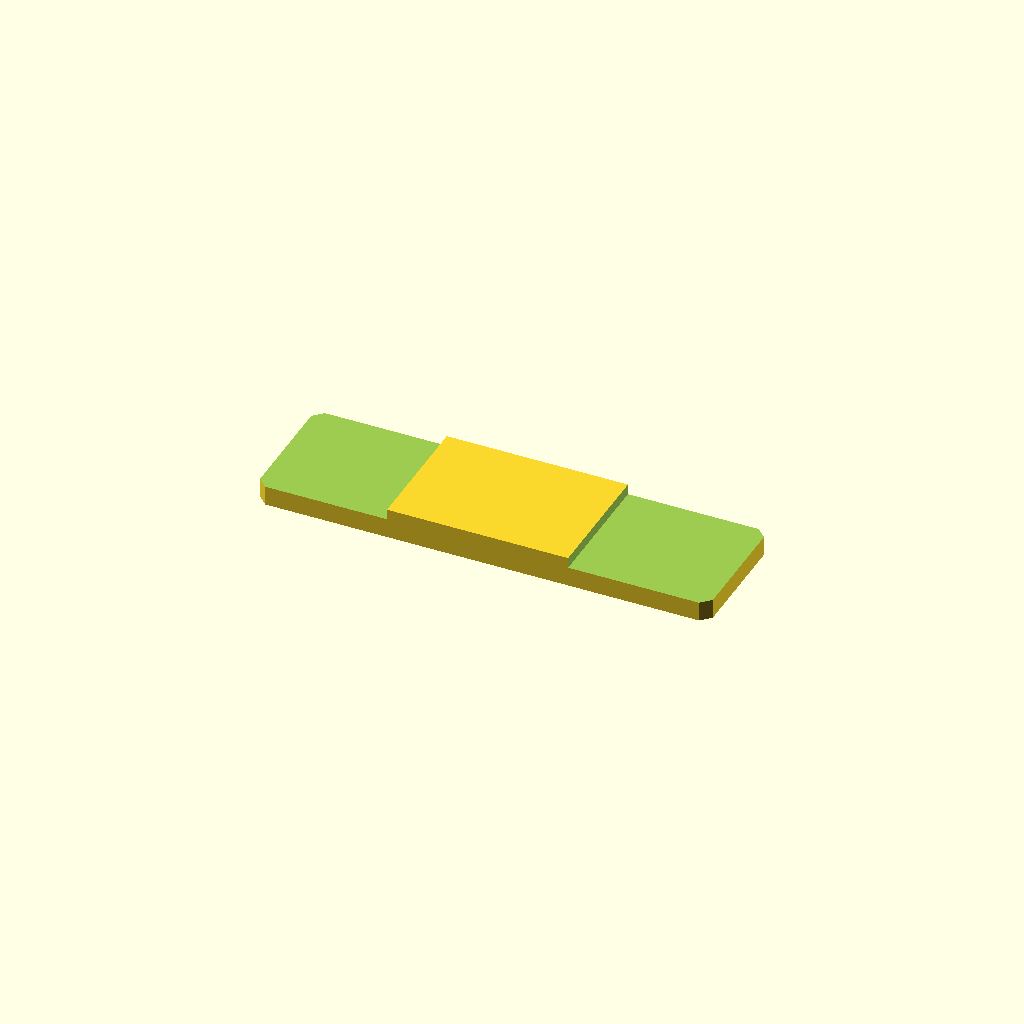
Cell 1 — every parameter at its default value.
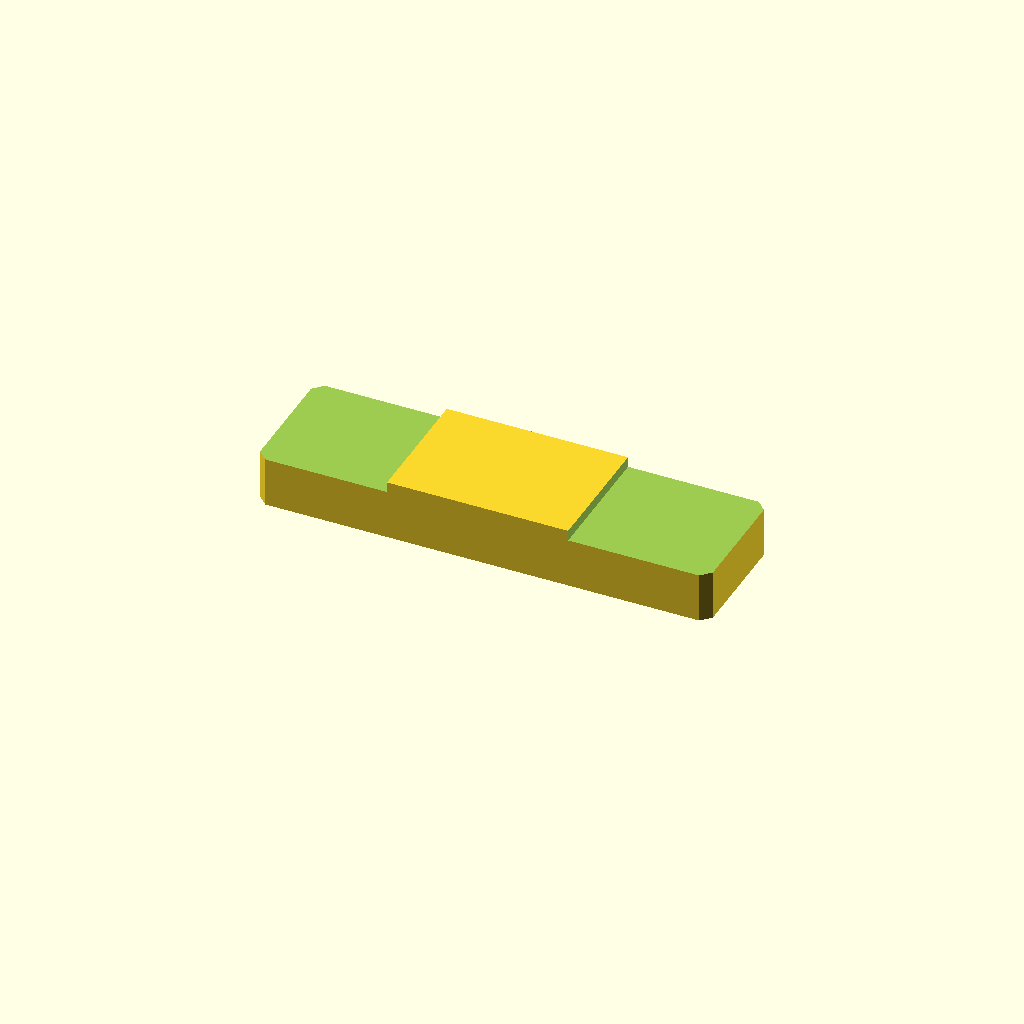
Cell 2: the same model with plate_t = 16.
All cells are drawn from one camera (rotation 55°, 0°, 25°, orthographic, colour scheme Cornfield), so only the parameter changes between them.
OpenSCAD source file optional_data/data/sketch2/steppedbars/part_0191.scad:
$fn = 32;

// ----------------------------------------------------------------------
// Stepped bar: centerstep, 120 x 34 x 8/5.2 mm
// ----------------------------------------------------------------------

// --- parameters (mm) ---
bar_l = 120;              // bar length, X
bar_w = 34;               // bar width, Y
plate_t = 8;              // thickness of the thick zone, Z
thin_t = 5.2;             // thickness of the thin zone
corner_c = 2.5;           // corner chamfer of the bar
step_cut = 2.8;           // material removed from the thin zone
thick_from = 34.8;        // start of the thick middle zone
thick_to = 82.8;          // end of the thick middle zone
depth_1 = 2.8;            // depth of cut 1 from the top face
depth_2 = 2.8;            // depth of cut 2 from the top face

profile = [[2.5, 0], [117.5, 0], [120, 2.5], [120, 31.5], [117.5, 34], [2.5, 34], [0, 31.5], [0, 2.5]];  // primary outline, 8 points, counter clockwise
void_1 = [[-1, -1], [34.8, -1], [34.8, 35], [-1, 35]];  // thin left end, 4 points
void_2 = [[82.8, -1], [121, -1], [121, 35], [82.8, 35]];  // thin right end, 4 points

// --- the one profile operation ---
difference() {
  linear_extrude(height = plate_t) polygon(points = profile);
  translate([0, 0, plate_t - depth_1])
    linear_extrude(height = depth_1 + 1) polygon(points = void_1);
  translate([0, 0, plate_t - depth_2])
    linear_extrude(height = depth_2 + 1) polygon(points = void_2);
}
Parameter table extracted from the source (name, type, default, range or options):
bar_l: number, default 120
bar_w: number, default 34
plate_t: number, default 8
thin_t: number, default 5.2
corner_c: number, default 2.5
step_cut: number, default 2.8
thick_from: number, default 34.8
thick_to: number, default 82.8
depth_1: number, default 2.8
depth_2: number, default 2.8
